Labelled photos from "Cay-sau-rieng", an image-classification folder in TonyVu258/dataset-build. The possible labels are: anthracnose disease, canker disease, fruit rot, mealybug infestation, pink disease, sooty mold, stem blight, stem cracking gummosis, thrips disease, yellow leaf.

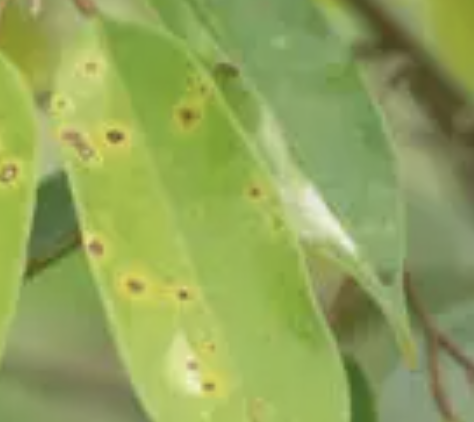
Label: canker disease

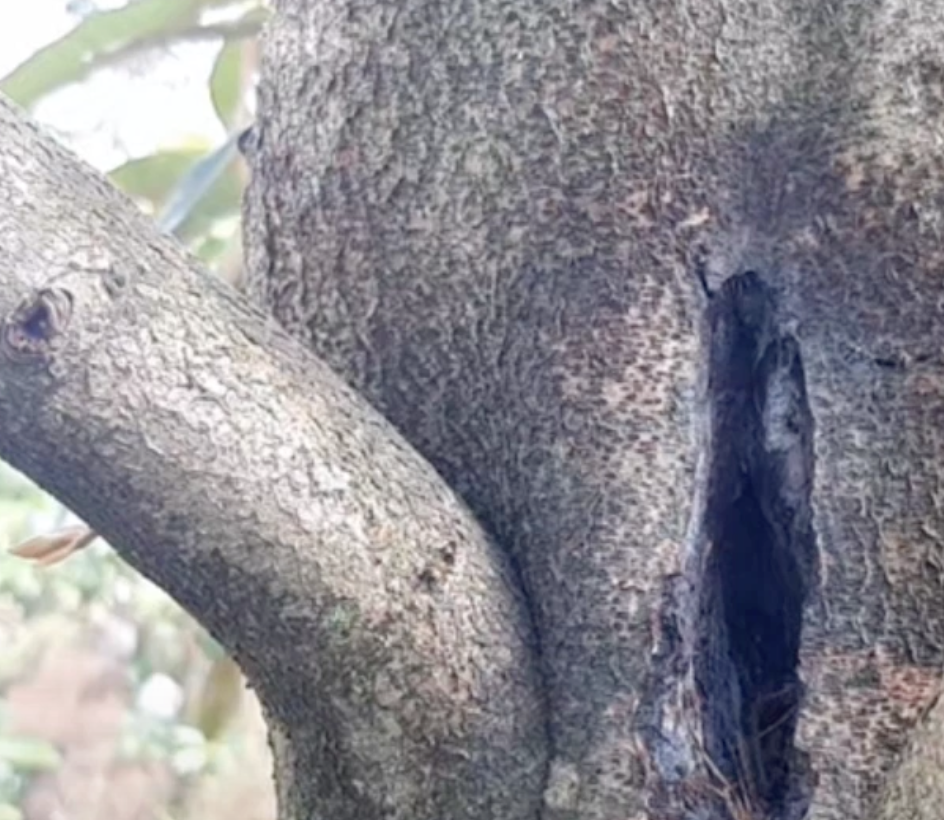
Label: stem cracking gummosis

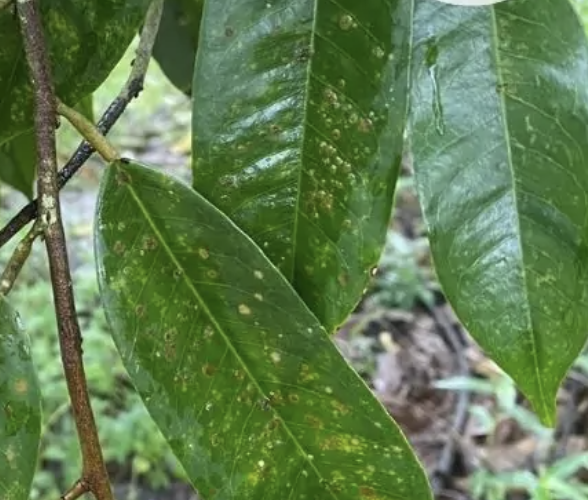
Label: pink disease

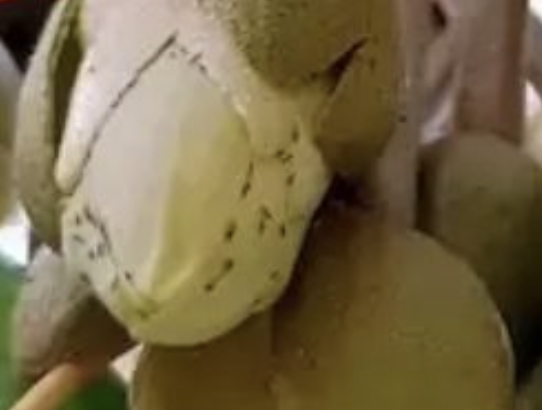
Label: thrips disease

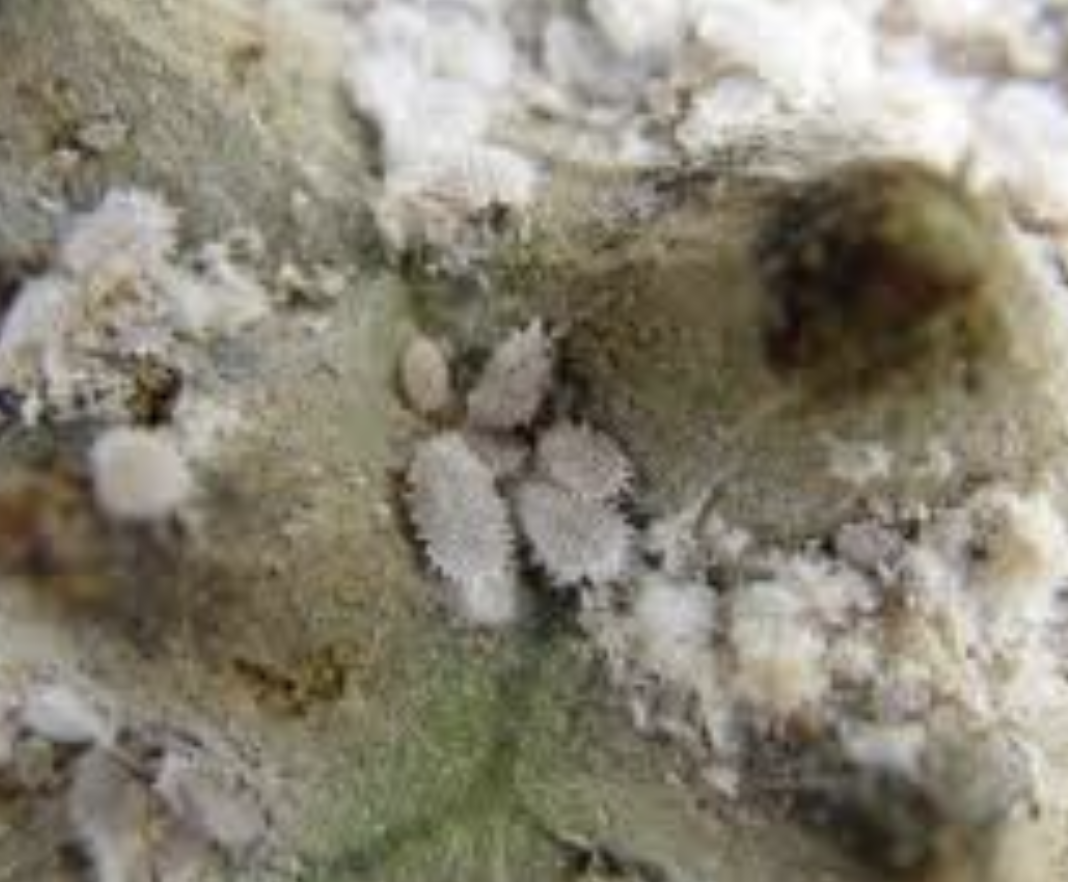
Label: mealybug infestation

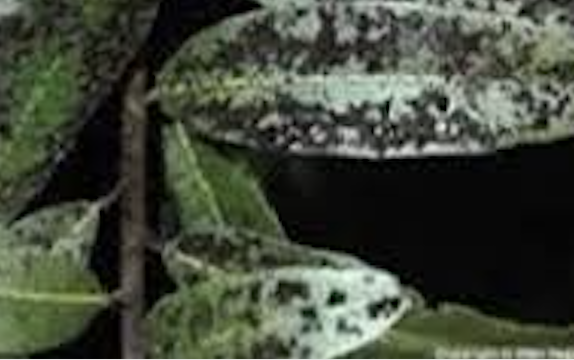
Label: sooty mold
